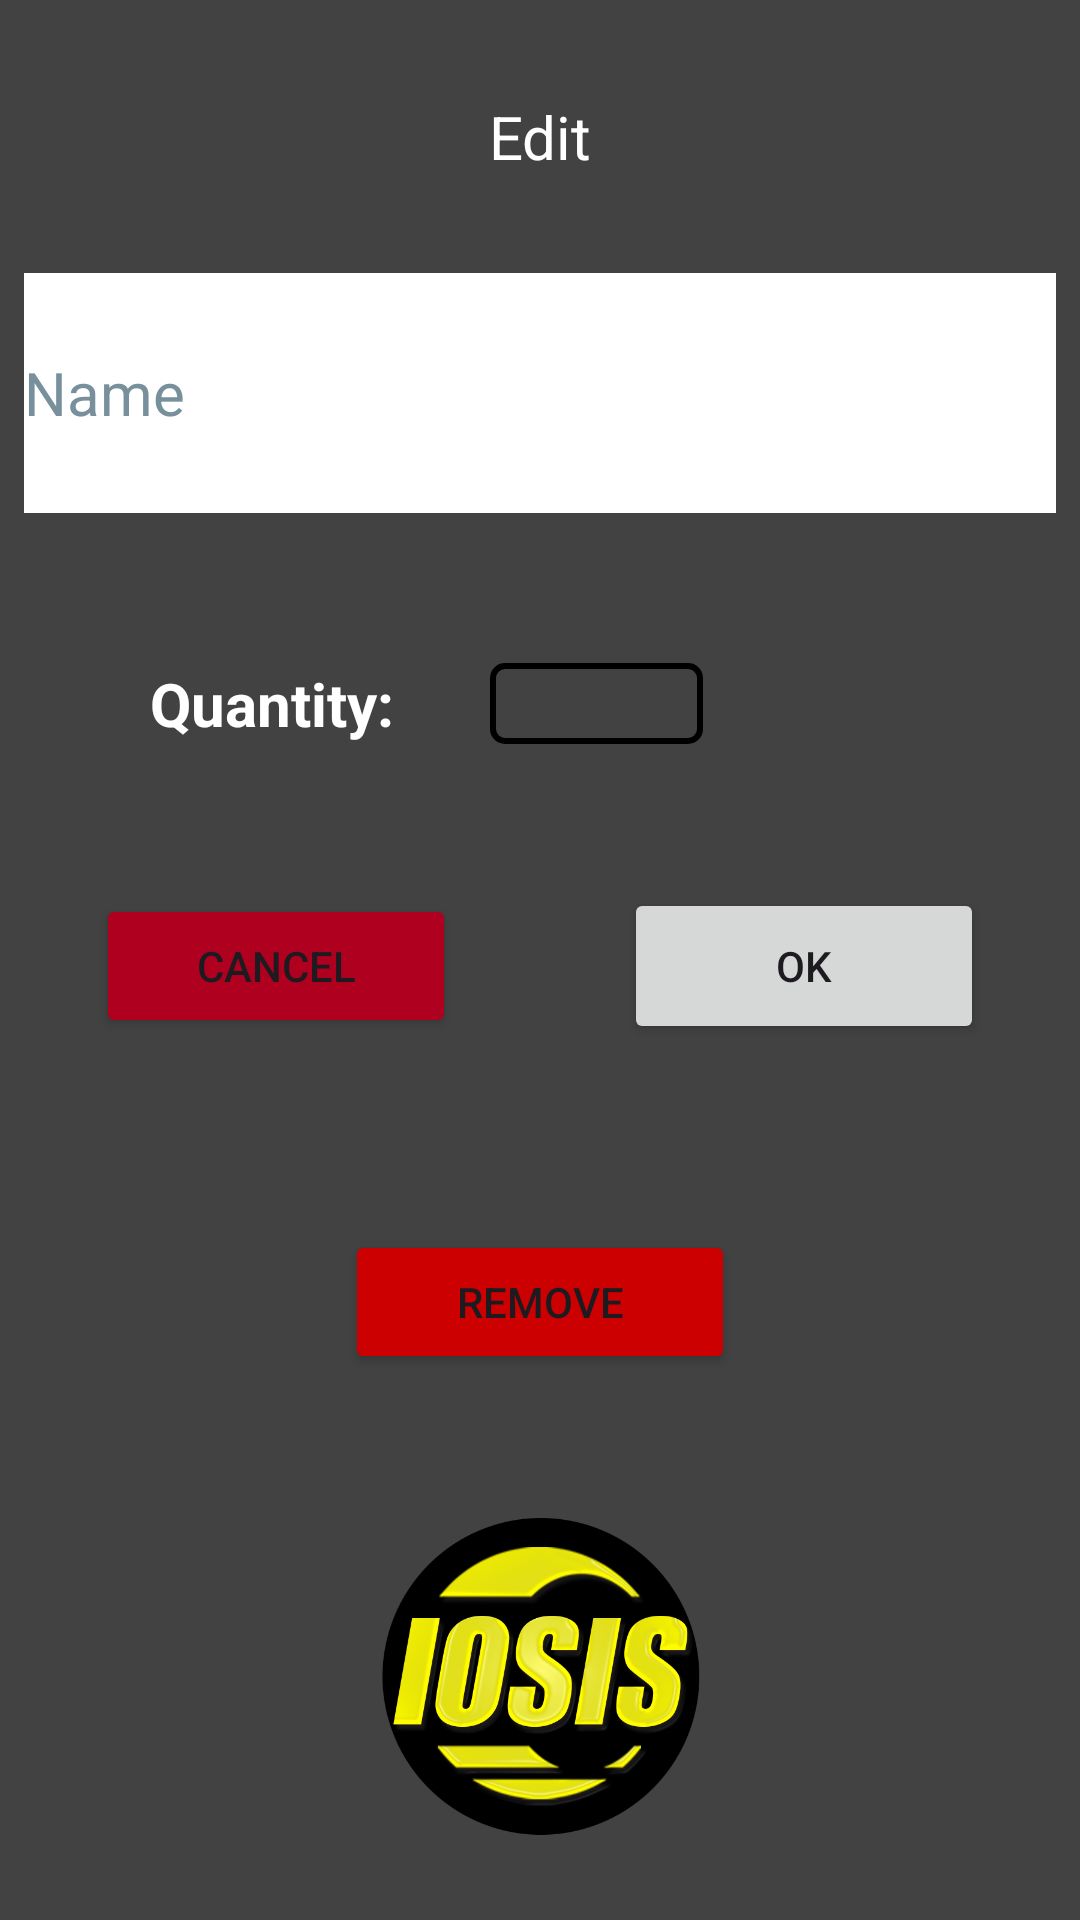

This screen was rendered from an Android layout file. Write that file and the resources it references.
<!-- AndroidManifest.xml: application theme Theme.HardwareWarehouse -->
<!-- res/layout/activity_edit.xml -->
<?xml version="1.0" encoding="utf-8"?>
<androidx.constraintlayout.widget.ConstraintLayout xmlns:android="http://schemas.android.com/apk/res/android"
    xmlns:app="http://schemas.android.com/apk/res-auto"
    xmlns:tools="http://schemas.android.com/tools"
    android:id="@+id/main"
    android:layout_width="match_parent"
    android:layout_height="match_parent"
    android:background="@color/cardview_dark_background"
    tools:context=".EditActivity">

    <EditText
        android:id="@+id/editTextEditTitle"
        android:layout_width="0dp"
        android:layout_height="80dp"
        android:layout_marginStart="8dp"
        android:layout_marginTop="32dp"
        android:layout_marginEnd="8dp"
        android:autofillHints="Name"
        android:background="@color/white"
        android:ems="10"
        android:hint="@string/name_hint"
        android:inputType="text"
        android:textColor="@color/black"
        android:textColorHint="#78909C"
        android:textSize="20sp"
        app:layout_constraintEnd_toEndOf="parent"
        app:layout_constraintHorizontal_bias="0.0"
        app:layout_constraintStart_toStartOf="parent"
        app:layout_constraintTop_toBottomOf="@+id/textViewLabelEdit"
        tools:ignore="TouchTargetSizeCheck,VisualLintTextFieldSize" />

    <TextView
        android:id="@+id/textViewQuantityEditLabel"
        android:layout_width="wrap_content"
        android:layout_height="wrap_content"
        android:layout_marginStart="50dp"
        android:layout_marginTop="50dp"
        android:text="@string/quantity_label"
        android:textColor="@color/white"
        android:textSize="20sp"
        android:textStyle="bold"
        app:layout_constraintStart_toStartOf="parent"
        app:layout_constraintTop_toBottomOf="@+id/editTextEditTitle" />

    <EditText
        android:id="@+id/editTextEditQuantity"
        android:layout_width="wrap_content"
        android:layout_height="wrap_content"
        android:layout_marginStart="32dp"
        android:background="@drawable/border"
        android:ems="3"
        android:importantForAutofill="no"
        android:inputType="number"
        android:textColor="@color/black"
        android:textSize="20sp"
        app:layout_constraintBottom_toBottomOf="@+id/textViewQuantityEditLabel"
        app:layout_constraintStart_toEndOf="@+id/textViewQuantityEditLabel"
        app:layout_constraintTop_toTopOf="@+id/textViewQuantityEditLabel"
        tools:ignore="SpeakableTextPresentCheck,TouchTargetSizeCheck" />

    <Button
        android:id="@+id/buttonCancelEdit"
        android:layout_width="120dp"
        android:layout_height="wrap_content"
        android:layout_marginStart="32dp"
        android:layout_marginTop="50dp"
        android:backgroundTint="@color/design_default_color_error"
        android:onClick="buttonCancelEditPressed"
        android:text="@android:string/cancel"
        app:layout_constraintStart_toStartOf="parent"
        app:layout_constraintTop_toBottomOf="@+id/editTextEditQuantity" />

    <Button
        android:id="@+id/buttonOkEdit"
        android:layout_width="120dp"
        android:layout_height="52dp"
        android:layout_marginEnd="32dp"
        android:onClick="buttonOkEditPressed"
        android:text="@android:string/ok"
        app:layout_constraintBottom_toBottomOf="@+id/buttonCancelEdit"
        app:layout_constraintEnd_toEndOf="parent"
        app:layout_constraintTop_toTopOf="@+id/buttonCancelEdit" />

    <Button
        android:id="@+id/buttonRemove"
        android:layout_width="130dp"
        android:layout_height="wrap_content"
        android:layout_marginTop="64dp"
        android:backgroundTint="@android:color/holo_red_dark"
        android:onClick="buttonRemoveEditPressed"
        android:text="@string/remove"
        app:layout_constraintEnd_toEndOf="parent"
        app:layout_constraintStart_toStartOf="parent"
        app:layout_constraintTop_toBottomOf="@+id/buttonCancelEdit" />

    <TextView
        android:id="@+id/textViewLabelEdit"
        android:layout_width="wrap_content"
        android:layout_height="wrap_content"
        android:layout_marginTop="32dp"
        android:text="@string/edit_label"
        android:textColor="@color/white"
        android:textSize="20sp"
        app:layout_constraintEnd_toEndOf="parent"
        app:layout_constraintStart_toStartOf="parent"
        app:layout_constraintTop_toTopOf="parent" />

    <ImageView
        android:id="@+id/imageView7"
        android:layout_width="200dp"
        android:layout_height="200dp"
        app:layout_constraintEnd_toEndOf="parent"
        app:layout_constraintStart_toStartOf="parent"
        app:layout_constraintTop_toBottomOf="@+id/buttonRemove"
        app:srcCompat="@drawable/splash" />

</androidx.constraintlayout.widget.ConstraintLayout>
<!-- resources referenced by this layout -->
<resources>
  <!-- drawable border (drawable) -->
  <?xml version="1.0" encoding="utf-8"?>
  <shape xmlns:android="http://schemas.android.com/apk/res/android">
      <solid android:color="@android:color/transparent" />
      <stroke
          android:width="2dp"
          android:color="@color/black" /> 
      <corners android:radius="4dp" /> 
  </shape>
  <!-- drawable splash: png bitmap (drawable, 127624 bytes) -->
  <string name="edit_label">Edit</string>
  <string name="name_hint">Name</string>
  <string name="quantity_label">Quantity:</string>
  <string name="remove">Remove</string>
  <style name="Theme.HardwareWarehouse" parent="Base.Theme.HardwareWarehouse" />
  <style name="Base.Theme.HardwareWarehouse" parent="Theme.Material3.DayNight.NoActionBar">
          
          
      </style>
  <!-- not gathered from this repository: default colours our renderer supplied (Android Studio template values) -->
  <color name="black">#FF000000</color>
  <color name="white">#FFFFFFFF</color>
</resources>
